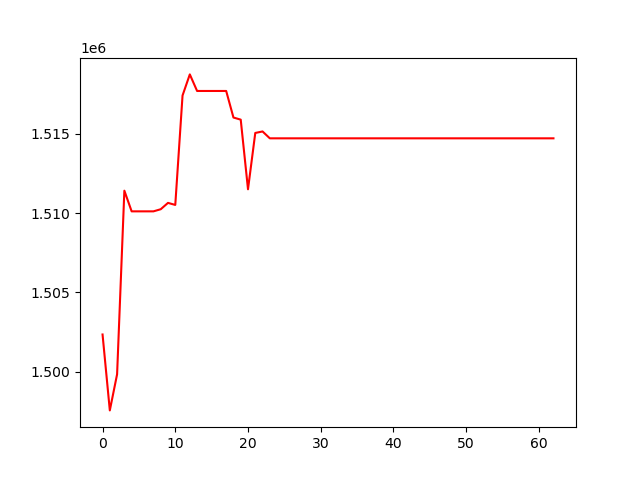

Data behind this chart, as committed beside it:
, 0
0, 1502355
1, 1497574
2, 1499848
3, 1511413
4, 1510111
5, 1510111
6, 1510111
7, 1510111
8, 1510244
9, 1510644
10, 1510515
11, 1517408
12, 1518737
13, 1517693
14, 1517693
15, 1517693
16, 1517693
17, 1517693
18, 1516020
19, 1515887
20, 1511501
21, 1515049
22, 1515143
23, 1514710
24, 1514710
25, 1514710
26, 1514710
27, 1514710
28, 1514710
29, 1514710
30, 1514710
31, 1514710
32, 1514710
33, 1514710
34, 1514710
35, 1514710
36, 1514710
37, 1514710
38, 1514710
39, 1514710
40, 1514710
41, 1514710
42, 1514710
43, 1514710
44, 1514710
45, 1514710
46, 1514710
47, 1514710
48, 1514710
49, 1514710
50, 1514710
51, 1514710
52, 1514710
53, 1514710
54, 1514710
55, 1514710
56, 1514710
57, 1514710
58, 1514710
59, 1514710
... 3 more rows
